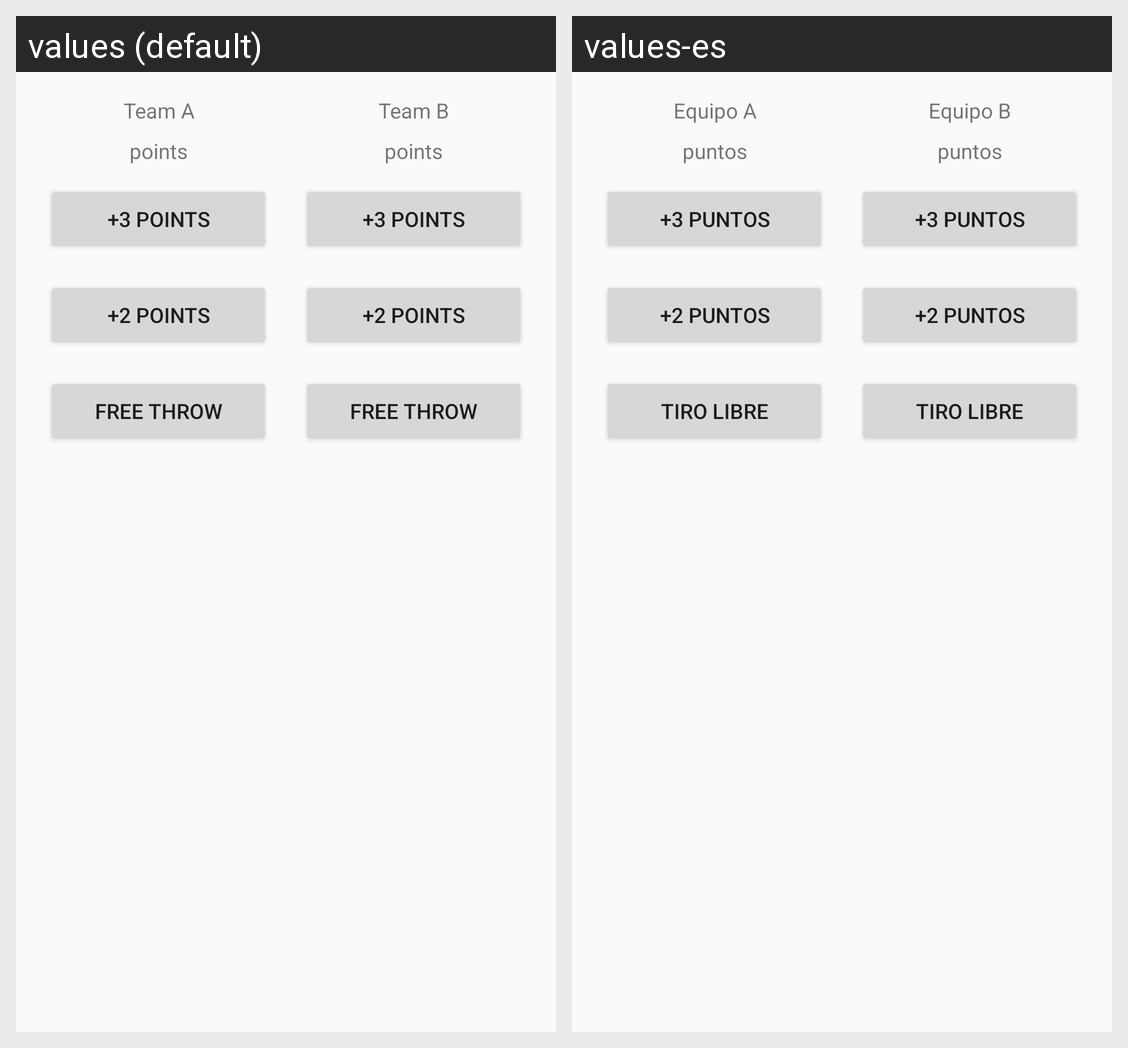

The same Android screen rendered under two of its app's locales, left to right. List the strings drawn on it with the default value and each locale's translation.
Android screen res/layout/activity_main.xml rendered under 2 locales, left to right: values (default), values-es. Device: Nexus 5 (rendered at 1080×1920; each locale shown at half size, 540×960, under a caption strip naming it); theme AppTheme.
Strings drawn on this screen, with the default value and each locale's value (text and hints the layout hard-codes, and strings that could not be matched under every locale, appear in the picture but are not listed):

teamA
  values: Team A
  values-es: Equipo A

points
  values: points
  values-es: puntos

threePoints
  values: +3 Points
  values-es: +3 Puntos

twoPoints
  values: +2 Points
  values-es: +2 Puntos

freeThrow
  values: Free Throw
  values-es: Tiro Libre

teamB
  values: Team B
  values-es: Equipo B
